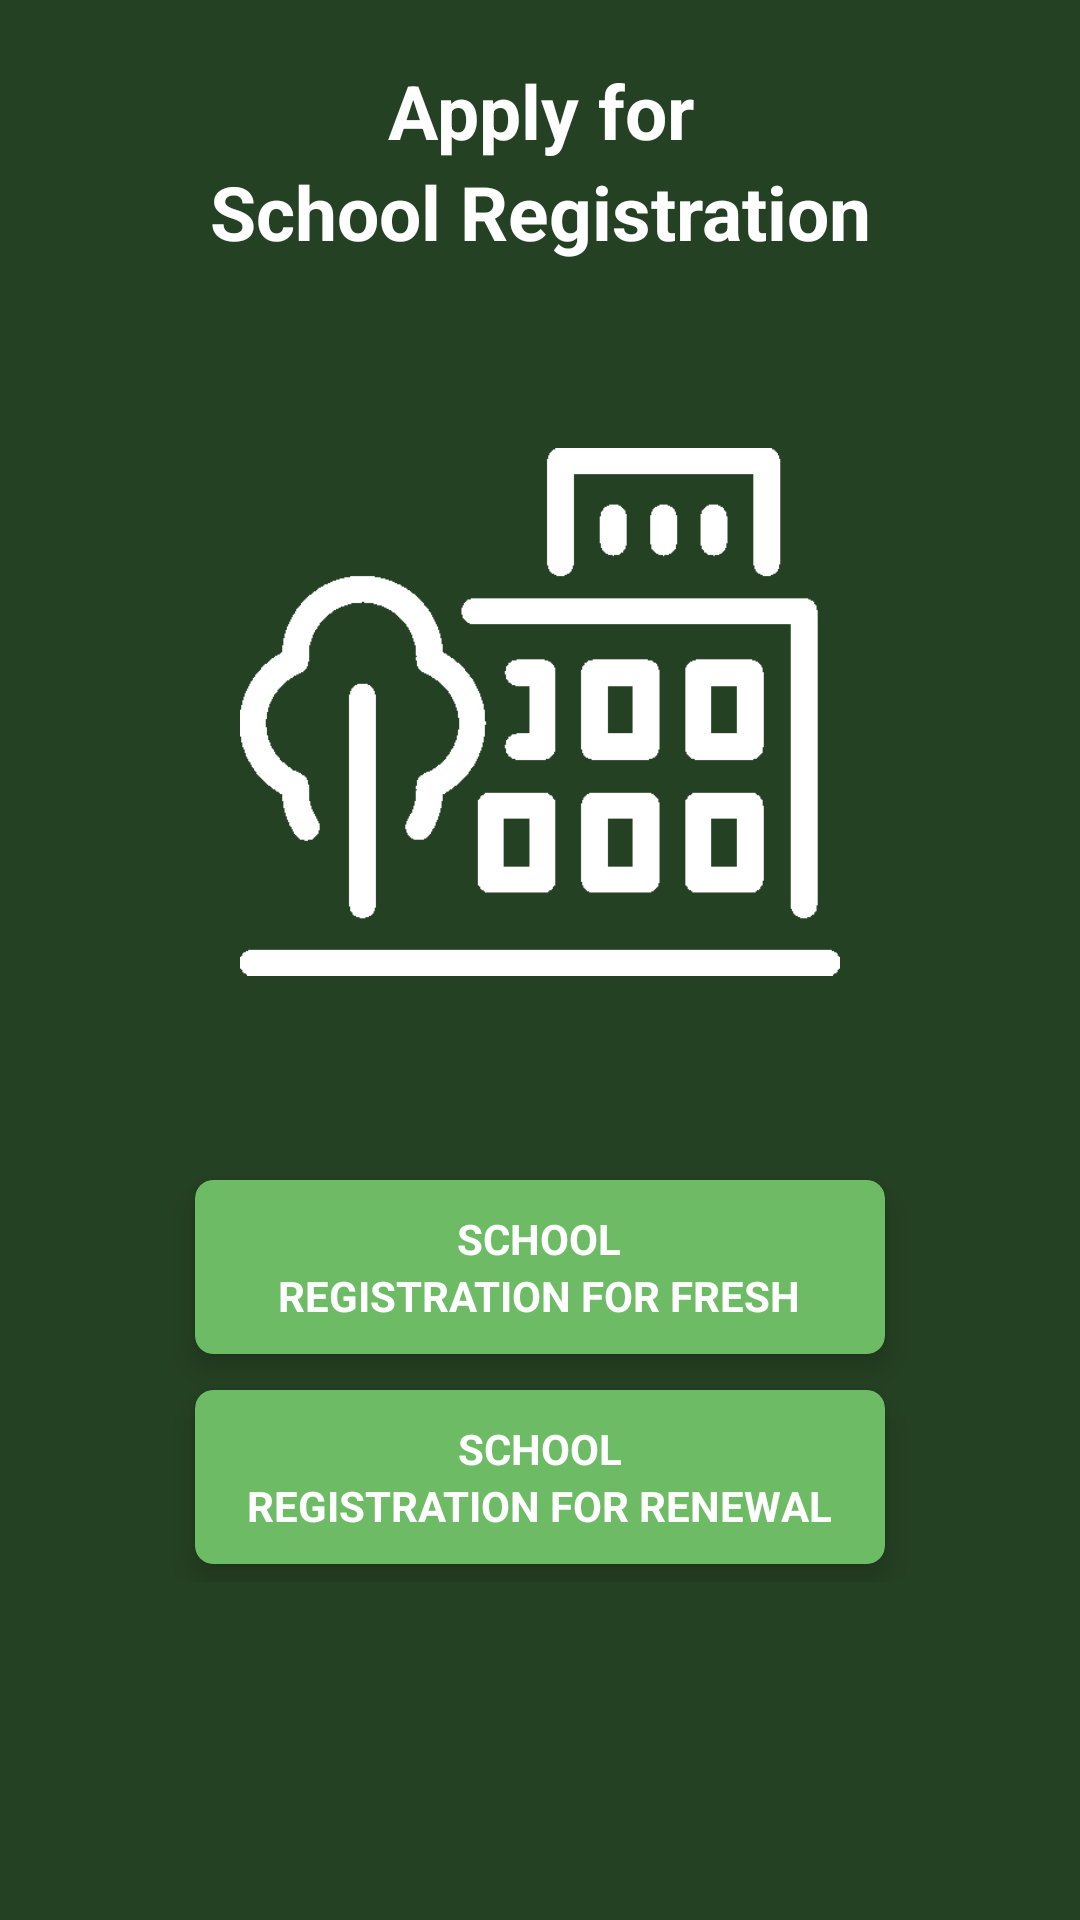

Android layout source for this screen:
<!-- AndroidManifest.xml: application theme Theme.RegistrationsPk -->
<!-- res/layout/activity_school_registration.xml -->
<?xml version="1.0" encoding="utf-8"?>
<RelativeLayout xmlns:android="http://schemas.android.com/apk/res/android" xmlns:app="http://schemas.android.com/apk/res-auto" xmlns:aapt="http://schemas.android.com/aapt" android:background="#254123" android:layout_width="match_parent" android:layout_height="match_parent">
    <LinearLayout android:orientation="vertical" android:layout_width="match_parent" android:layout_height="match_parent">
        <TextView android:textSize="25dp" android:textStyle="bold" android:textColor="@color/white" android:gravity="center" android:layout_width="match_parent" android:layout_height="wrap_content" android:layout_marginTop="20dp" android:text="Apply for"/>
        <TextView android:textSize="25dp" android:textStyle="bold" android:textColor="@color/white" android:gravity="center" android:layout_width="match_parent" android:layout_height="wrap_content" android:text="School Registration"/>
        <ImageView android:layout_gravity="center" android:layout_width="200dp" android:layout_height="200dp" android:layout_marginTop="50dp" android:layout_marginBottom="50dp" android:src="@drawable/school_white"/>
        <LinearLayout android:gravity="center" android:orientation="vertical" android:layout_width="match_parent" android:layout_height="wrap_content" android:weightSum="2">
            <androidx.cardview.widget.CardView android:layout_gravity="center" android:id="@+id/schoolRegistrationForFresh" android:layout_width="230dp" android:layout_height="wrap_content" android:layout_margin="6dp" android:layout_weight="1" android:backgroundTint="#6dbb64" app:cardCornerRadius="6dp" app:cardElevation="6dp">
                <LinearLayout android:layout_gravity="center" android:orientation="vertical" android:layout_width="wrap_content" android:layout_height="wrap_content" android:layout_marginLeft="10dp" android:layout_marginRight="10dp">
                    <TextView android:textSize="14dp" android:textStyle="bold" android:textColor="@color/white" android:layout_gravity="center" android:layout_width="wrap_content" android:layout_height="wrap_content" android:layout_marginTop="10dp" android:text="SCHOOL"/>
                    <TextView android:textSize="14dp" android:textStyle="bold" android:textColor="@color/white" android:layout_gravity="center" android:layout_width="wrap_content" android:layout_height="wrap_content" android:layout_marginBottom="10dp" android:text="REGISTRATION FOR FRESH"/>
                </LinearLayout>
            </androidx.cardview.widget.CardView>
            <androidx.cardview.widget.CardView android:id="@+id/schoolRegistrationForRenewal" android:layout_width="230dp" android:layout_height="wrap_content" android:layout_margin="6dp" android:layout_weight="1" android:backgroundTint="#6dbb64" app:cardCornerRadius="6dp" app:cardElevation="6dp">
                <LinearLayout android:layout_gravity="center" android:orientation="vertical" android:layout_width="match_parent" android:layout_height="wrap_content" android:layout_marginLeft="10dp" android:layout_marginRight="10dp">
                    <TextView android:textSize="14dp" android:textStyle="bold" android:textColor="@color/white" android:layout_gravity="center" android:layout_width="wrap_content" android:layout_height="wrap_content" android:layout_marginTop="10dp" android:text="SCHOOL"/>
                    <TextView android:textSize="14dp" android:textStyle="bold" android:textColor="@color/white" android:layout_gravity="center" android:layout_width="wrap_content" android:layout_height="wrap_content" android:layout_marginBottom="10dp" android:text="REGISTRATION FOR RENEWAL"/>
                </LinearLayout>
            </androidx.cardview.widget.CardView>
        </LinearLayout>
    </LinearLayout>
</RelativeLayout>
<!-- resources referenced by this layout -->
<resources>
  <color name="white">#FFFFFFFF</color>
  <!-- drawable school_white: png bitmap (drawable, 4526 bytes) -->
  <style name="Theme.RegistrationsPk" parent="Theme.MaterialComponents.DayNight.NoActionBar.Bridge">
          
  
  
          <item name="colorPrimary">@color/purple_500</item>
          <item name="colorPrimaryVariant">@color/primary_dark</item>
          <item name="colorOnPrimary">@color/white</item>
          
          <item name="colorSecondary">@color/teal_200</item>
          <item name="colorSecondaryVariant">@color/teal_700</item>
          <item name="colorOnSecondary">@color/black</item>
          
          <item name="android:statusBarColor" tools:targetApi="l">?attr/colorPrimaryVariant</item>
          
      </style>
  <color name="purple_500">#FF6200EE</color>
  <color name="primary_dark">#1c3b1c</color>
  <color name="teal_200">#FF03DAC5</color>
  <color name="teal_700">#FF018786</color>
  <color name="black">#FF000000</color>
</resources>
